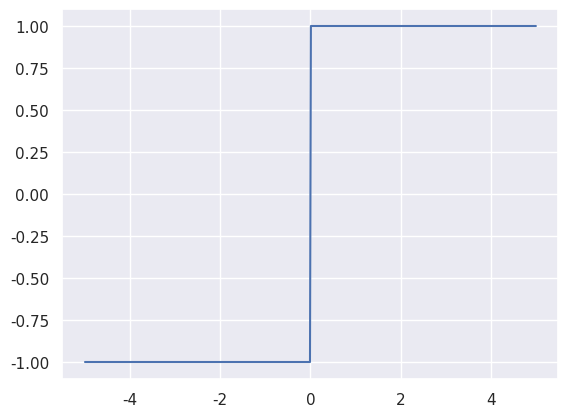

Python code for this plot: (Note: this script raises an exception after producing the figure.)
import matplotlib.pyplot as plt
import seaborn as sns
import numpy as np


sns.set_theme()


def plot_step_function():
    x1 = np.linspace(-5, -0.01, 2)
    x2 = np.linspace(0.01, 5, 2)
    x = np.concatenate([x1, x2])
    y = np.sign(x)

    plt.plot(x, y)

    plt.savefig("plots/step_function.svg")
    plt.show()
    plt.cla()


plot_step_function()
